Run: headless pygame with SDL's dummy video driver; simulated clock (each Clock.tick advances the game by its frame time, no real sleeping); random seed 0; keys injected as events and as key.get_pressed() state; no mouse input.
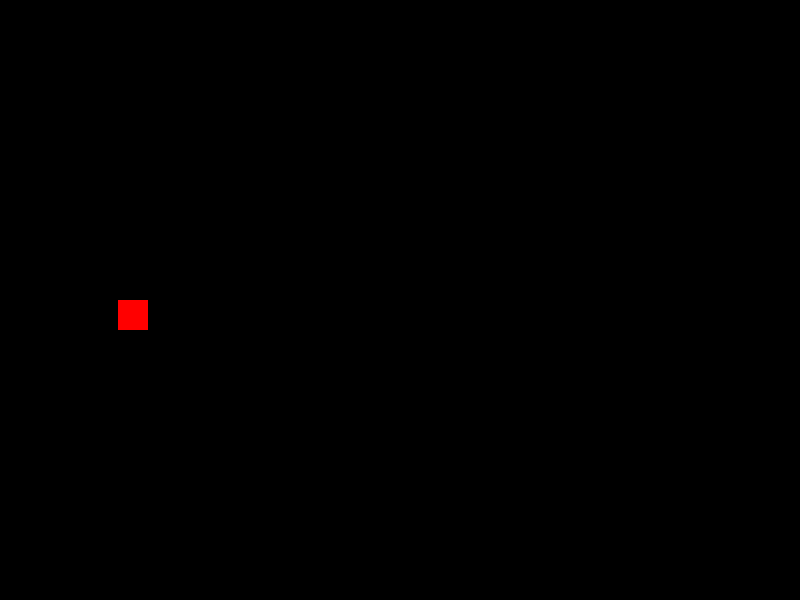
Frame 1 of 4 · flips 1–60 · no input
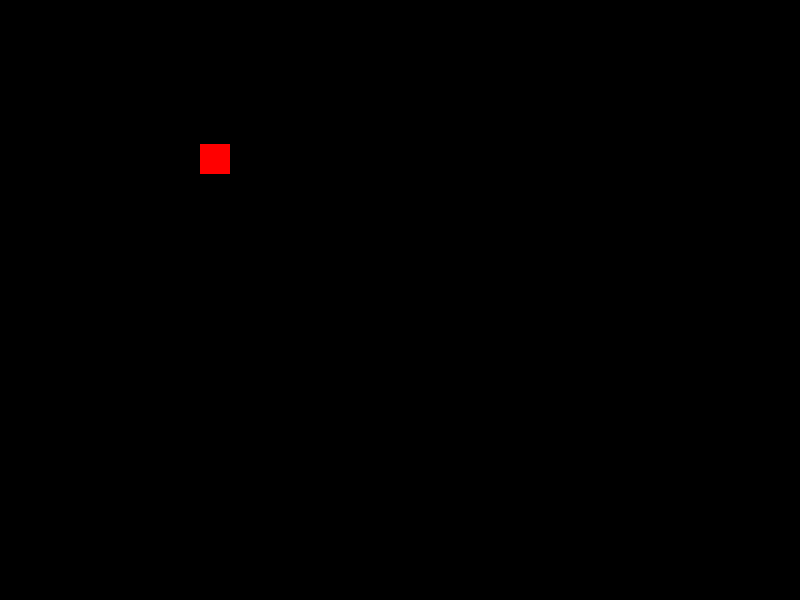
Frame 2 of 4 · flips 61–180 · tapped SPACE, RETURN · held RIGHT (→), D
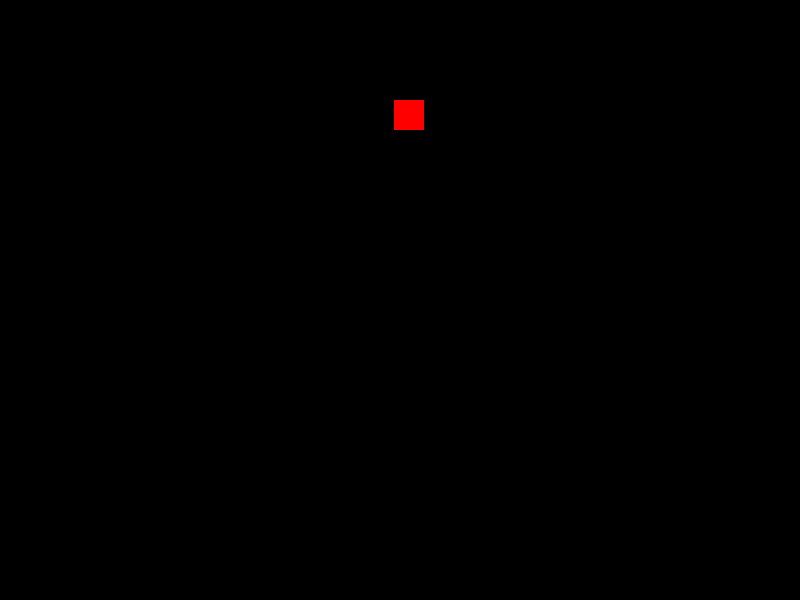
Frame 3 of 4 · flips 181–300 · held DOWN (↓), S
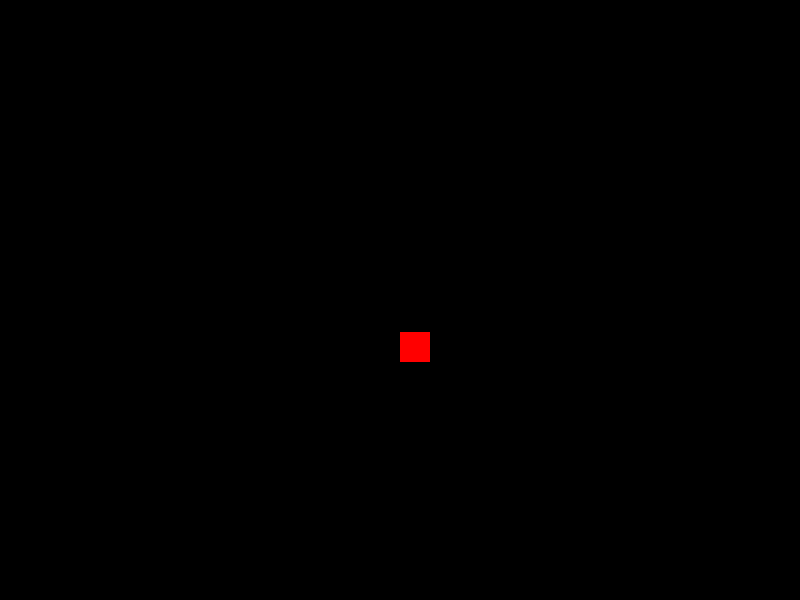
Frame 4 of 4 · flips 301–420 · held LEFT (←), A, UP (↑), W

The pygame program that drew these frames:

import pygame

pygame.init()

WIDTH = 800
HEIGHT = 600

enemy_x = 0
enemy_y = 300
enemy_width = 30
enemy_height = 30

screen = pygame.display.set_mode((WIDTH, HEIGHT))
pygame.display.set_caption("Tower Defense")

clock = pygame.time.Clock()


running = True

enemy_x=0
enemy_y=300
path = [(0, 300), (200, 300), (200, 100), (400, 100), (400, 500), (600, 500), (600, 300), (800, 300)]
current_point = 1

while running:

    screen.fill((0, 0, 0))

    for event in pygame.event.get():
        if event.type == pygame.QUIT:
            running = False


    enemy_rect = pygame.Rect(enemy_x, enemy_y, enemy_width, enemy_height)
    pygame.draw.rect(screen, (255, 0, 0), enemy_rect)

    

    
    
    
    if enemy_x < path[current_point][0]:
            enemy_x += 2
    elif enemy_x > path[current_point][0]:
            enemy_x -= 2
    elif enemy_y < path[current_point][1]:
            enemy_y += 2
    elif enemy_y > path[current_point][1]:
            enemy_y -= 2
    else:
        current_point += 1
        if current_point >= len(path):
            current_point = 0
 

    pygame.display.update()
    clock.tick(60)

pygame.quit()
